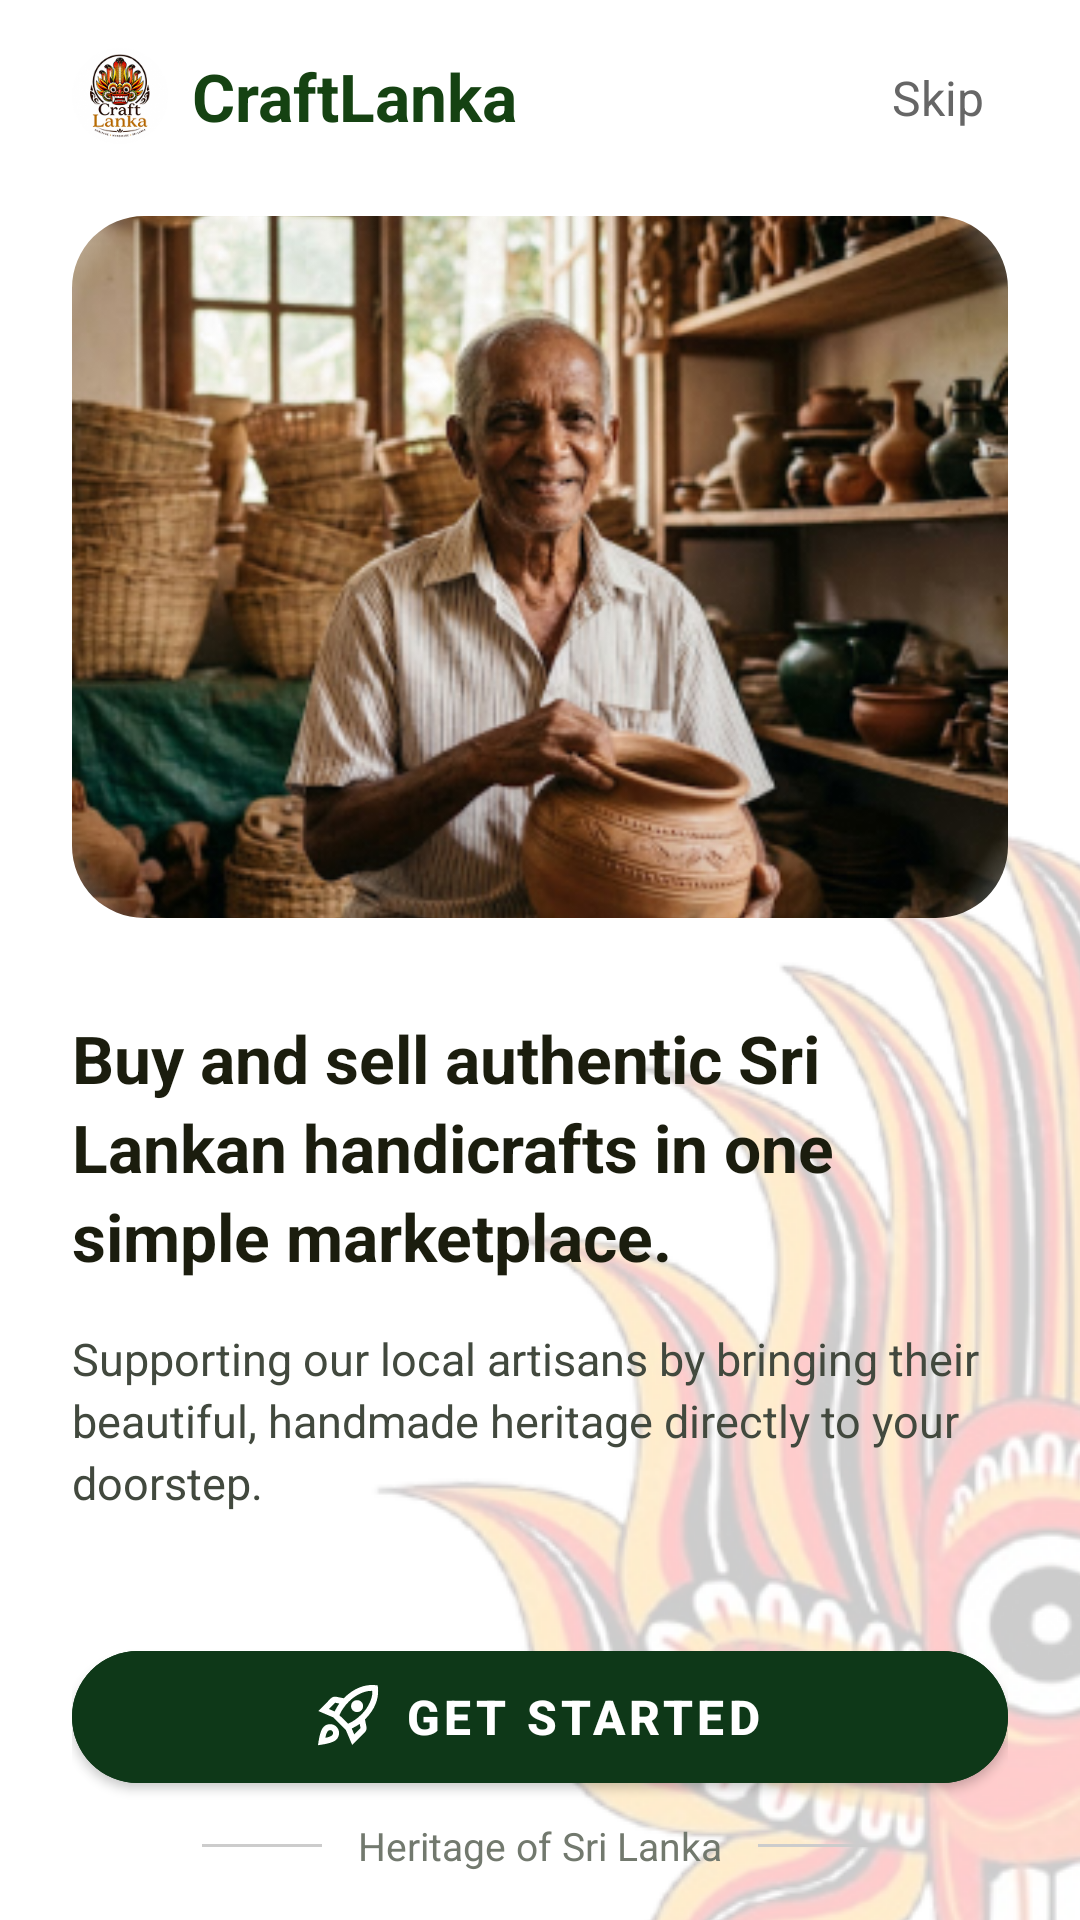

Layout XML and referenced resources for this Android screen:
<!-- AndroidManifest.xml: application theme Theme.CraftLanka -->
<!-- res/layout/fragment_onboarding.xml -->
<?xml version="1.0" encoding="utf-8"?>
<androidx.constraintlayout.widget.ConstraintLayout
    xmlns:android="http://schemas.android.com/apk/res/android"
    xmlns:app="http://schemas.android.com/apk/res-auto"
    xmlns:tools="http://schemas.android.com/tools"
    android:layout_width="match_parent"
    android:layout_height="match_parent"
    android:background="@drawable/bg_yakka_tiled"
    android:paddingHorizontal="24dp"
    android:paddingVertical="16dp"
    tools:context=".OnboardingFragment">

    
    <ImageView
        android:id="@+id/iv_header_logo"
        android:layout_width="32dp"
        android:layout_height="32dp"
        android:contentDescription="@string/app_name"
        android:src="@drawable/ic_craftlanka_logo"
        app:layout_constraintStart_toStartOf="parent"
        app:layout_constraintTop_toTopOf="parent" />

    
    <TextView
        android:id="@+id/tv_header_title"
        android:layout_width="wrap_content"
        android:layout_height="wrap_content"
        android:layout_marginStart="8dp"
        android:text="@string/app_name"
        android:textColor="#154212"
        android:textSize="22sp"
        android:textStyle="bold"
        app:layout_constraintBottom_toBottomOf="@+id/iv_header_logo"
        app:layout_constraintStart_toEndOf="@+id/iv_header_logo"
        app:layout_constraintTop_toTopOf="@+id/iv_header_logo" />

    
    <TextView
        android:id="@+id/btn_skip"
        android:layout_width="wrap_content"
        android:layout_height="wrap_content"
        android:padding="8dp"
        android:text="@string/skip"
        android:textColor="#666666"
        android:textSize="16sp"
        app:layout_constraintBottom_toBottomOf="@+id/iv_header_logo"
        app:layout_constraintEnd_toEndOf="parent"
        app:layout_constraintTop_toTopOf="@+id/iv_header_logo" />

    
    <androidx.core.widget.NestedScrollView
        android:layout_width="0dp"
        android:layout_height="0dp"
        android:fillViewport="true"
        android:overScrollMode="never"
        android:scrollbars="none"
        app:layout_constraintBottom_toTopOf="@+id/layout_heritage_footer"
        app:layout_constraintEnd_toEndOf="parent"
        app:layout_constraintStart_toStartOf="parent"
        app:layout_constraintTop_toBottomOf="@+id/iv_header_logo">

        <androidx.constraintlayout.widget.ConstraintLayout
            android:layout_width="match_parent"
            android:layout_height="wrap_content"
            android:paddingBottom="24dp">

            
            <com.google.android.material.imageview.ShapeableImageView
                android:id="@+id/iv_hero"
                android:layout_width="0dp"
                android:layout_height="0dp"
                android:layout_marginTop="24dp"
                android:scaleType="centerCrop"
                android:src="@drawable/img_onboarding_artisan"
                app:layout_constraintDimensionRatio="4:3"
                app:layout_constraintEnd_toEndOf="parent"
                app:layout_constraintStart_toStartOf="parent"
                app:layout_constraintTop_toTopOf="parent"
                app:shapeAppearanceOverlay="@style/ShapeAppearance.App.Corner24dp" />

            
            <TextView
                android:id="@+id/tv_headline"
                android:layout_width="0dp"
                android:layout_height="wrap_content"
                android:layout_marginTop="32dp"
                android:lineSpacingExtra="4dp"
                android:text="@string/buy_and_sell_authentic_sri_lankan_handicrafts_in_one_simple_marketplace"
                android:textColor="#1B1D0E"
                android:textSize="22sp"
                android:textStyle="bold"
                app:layout_constraintEnd_toEndOf="parent"
                app:layout_constraintStart_toStartOf="parent"
                app:layout_constraintTop_toBottomOf="@+id/iv_hero" />

            
            <TextView
                android:id="@+id/tv_description"
                android:layout_width="0dp"
                android:layout_height="wrap_content"
                android:layout_marginTop="16dp"
                android:lineSpacingExtra="3dp"
                android:text="@string/supporting_our_local_artisans_by_bringing_their_beautiful_handmade_heritage_directly_to_your_doorstep"
                android:textColor="#42493E"
                android:textSize="15sp"
                app:layout_constraintEnd_toEndOf="parent"
                app:layout_constraintStart_toStartOf="parent"
                app:layout_constraintTop_toBottomOf="@+id/tv_headline" />

            
            <com.google.android.material.button.MaterialButton
                android:id="@+id/btn_get_started"
                android:layout_width="match_parent"
                android:layout_height="56dp"
                android:layout_marginTop="40dp"
                android:backgroundTint="#0E3818"
                android:text="@string/get_started"
                android:textColor="#FFFFFF"
                android:textSize="16sp"
                android:textStyle="bold"
                app:cornerRadius="28dp"
                app:icon="@drawable/ic_rocket"
                app:iconGravity="textStart"
                app:iconPadding="8dp"
                app:iconTint="#FFFFFF"
                app:layout_constraintEnd_toEndOf="parent"
                app:layout_constraintStart_toStartOf="parent"
                app:layout_constraintTop_toBottomOf="@+id/tv_description" />

        </androidx.constraintlayout.widget.ConstraintLayout>
    </androidx.core.widget.NestedScrollView>

    
    <LinearLayout
        android:id="@+id/layout_heritage_footer"
        android:layout_width="wrap_content"
        android:layout_height="wrap_content"
        android:gravity="center"
        android:orientation="horizontal"
        app:layout_constraintBottom_toBottomOf="parent"
        app:layout_constraintEnd_toEndOf="parent"
        app:layout_constraintStart_toStartOf="parent">

        <View
            android:layout_width="40dp"
            android:layout_height="1dp"
            android:background="#CCCCCC" />

        <TextView
            android:layout_width="wrap_content"
            android:layout_height="wrap_content"
            android:layout_marginHorizontal="12dp"
            android:text="@string/heritage_of_sri_lanka"
            android:textColor="#72796E"
            android:textSize="13sp" />

        <View
            android:layout_width="40dp"
            android:layout_height="1dp"
            android:background="#CCCCCC" />
    </LinearLayout>

</androidx.constraintlayout.widget.ConstraintLayout>
<!-- resources referenced by this layout -->
<resources>
  <!-- drawable bg_yakka_tiled (drawable) -->
  <?xml version="1.0" encoding="utf-8"?>
  <bitmap xmlns:android="http://schemas.android.com/apk/res/android"
      android:src="@drawable/ic_yakka_pattern"
      android:tileModeY="repeat"
      android:tileModeX="disabled"
      android:gravity="top|center_horizontal" />
  <!-- drawable ic_craftlanka_logo: png bitmap (drawable, 23820 bytes) -->
  <!-- drawable ic_rocket: vector/xml drawable (drawable, 2153 chars, omitted) -->
  <!-- drawable img_onboarding_artisan: png bitmap (drawable, 234510 bytes) -->
  <string name="app_name">CraftLanka</string>
  <string name="buy_and_sell_authentic_sri_lankan_handicrafts_in_one_simple_marketplace">Buy and sell authentic Sri Lankan handicrafts in one simple marketplace.</string>
  <string name="get_started">Get Started</string>
  <string name="heritage_of_sri_lanka">Heritage of Sri Lanka</string>
  <string name="skip">Skip</string>
  <string name="supporting_our_local_artisans_by_bringing_their_beautiful_handmade_heritage_directly_to_your_doorstep">Supporting our local artisans by bringing their beautiful, handmade heritage directly to your doorstep.</string>
  <style name="ShapeAppearance.App.Corner24dp" parent="ShapeAppearance.Material3.Corner.Medium">
          <item name="cornerSize">24dp</item>
      </style>
  <style name="Theme.CraftLanka" parent="Theme.MaterialComponents.DayNight.NoActionBar">
          
          <item name="colorPrimary">@color/brand_green</item>
          <item name="colorPrimaryVariant">@color/brand_green_dark</item>
          <item name="colorOnPrimary">@color/white</item>
          
          <item name="colorSecondary">@color/nav_active_bg</item>
          <item name="colorSecondaryVariant">@color/nav_active_content</item>
          <item name="colorOnSecondary">@color/white</item>
          
          <item name="android:statusBarColor">?attr/colorPrimaryVariant</item>
  
          
          <item name="bottomNavigationStyle">@style/Widget.App.BottomNavigationView</item>
      </style>
  <!-- drawable ic_yakka_pattern: png bitmap (drawable, 214421 bytes) -->
  <color name="brand_green">#154212</color>
  <color name="brand_green_dark">#0E3818</color>
  <color name="white">#FFFFFFFF</color>
  <color name="nav_active_bg">#FFA26A</color>
  <color name="nav_active_content">#783603</color>
  <style name="Widget.App.BottomNavigationView" parent="Widget.MaterialComponents.BottomNavigationView">
          <item name="enableEdgeToEdge">true</item>
      </style>
</resources>
